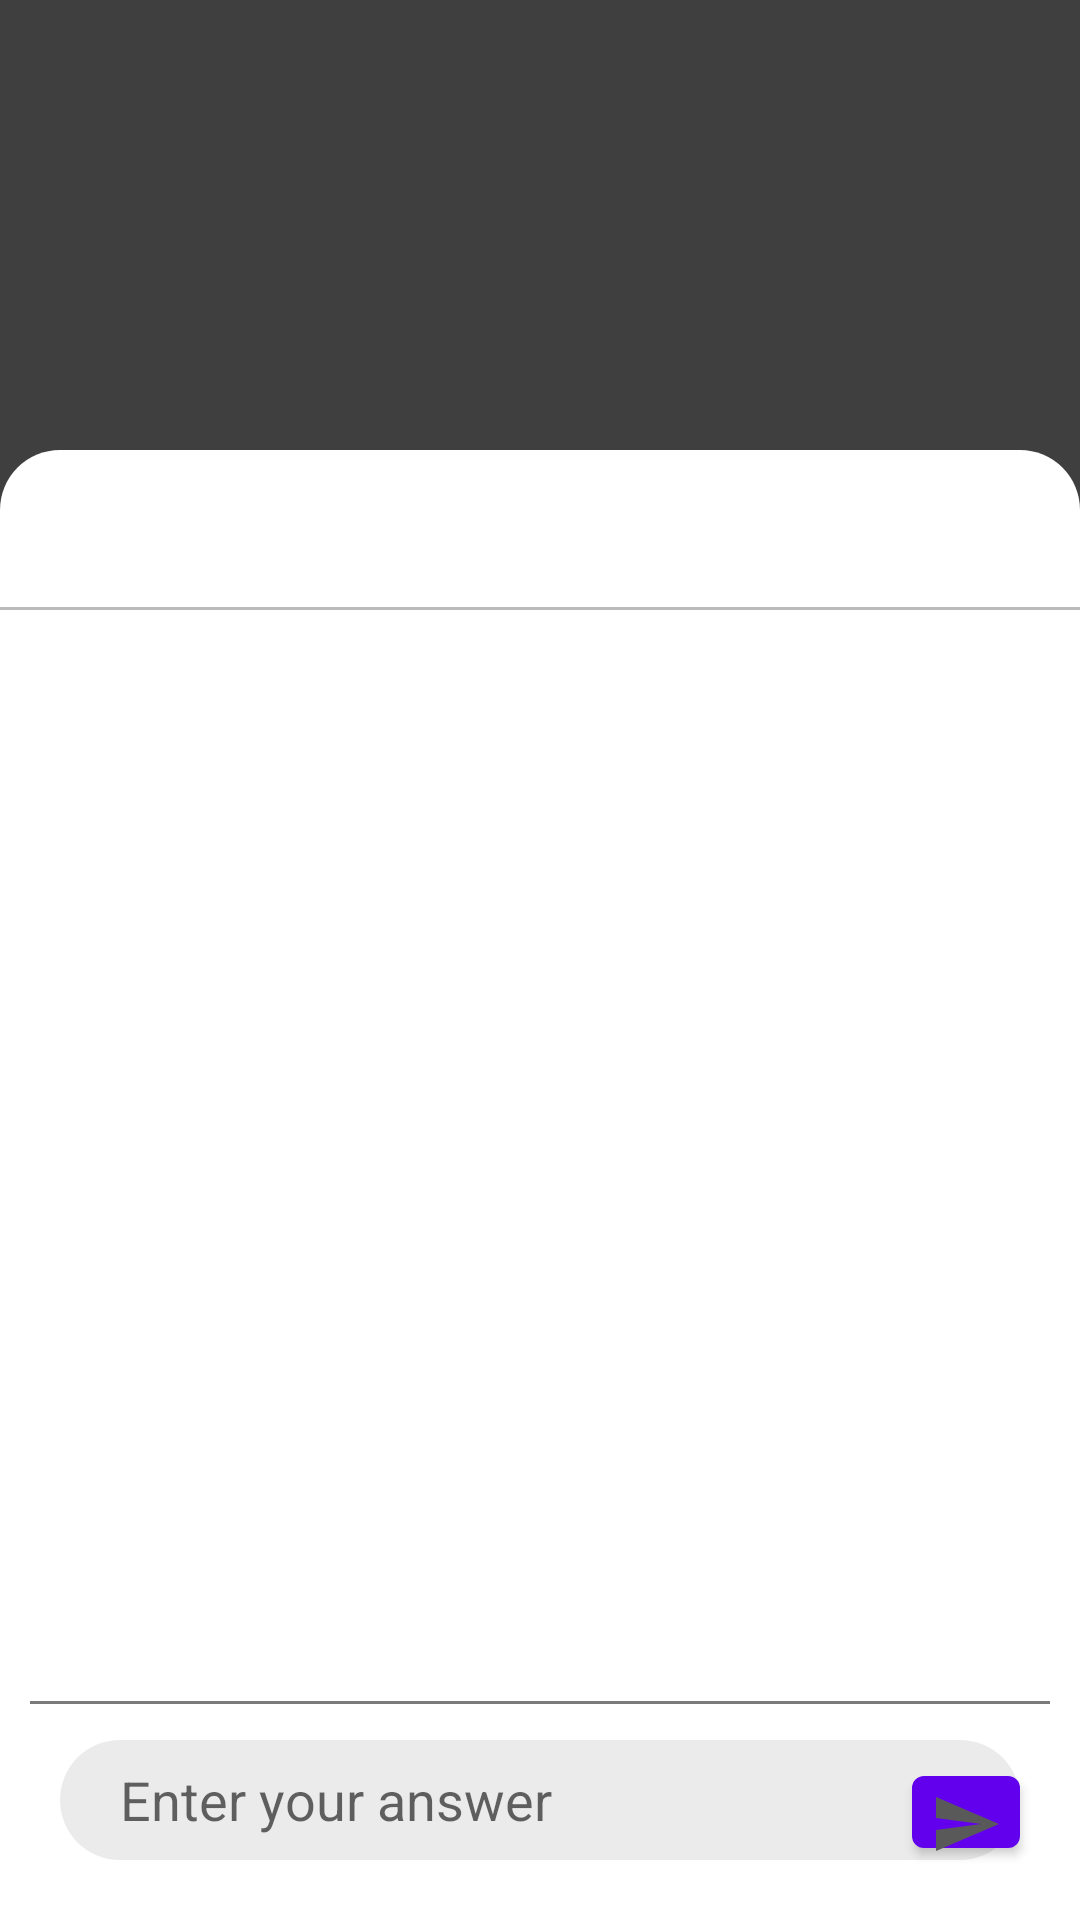

This screen was rendered from an Android layout file. Write that file and the resources it references.
<!-- AndroidManifest.xml: application theme Theme.Vk_kotlin_task3 -->
<!-- res/layout/fragment_comments.xml -->
<?xml version="1.0" encoding="utf-8"?>
<androidx.constraintlayout.widget.ConstraintLayout xmlns:android="http://schemas.android.com/apk/res/android"
    android:layout_width="match_parent"
    android:layout_height="match_parent"
    xmlns:app="http://schemas.android.com/apk/res-auto">

    <View
        android:id="@+id/comments_whitespace"
        android:layout_width="match_parent"
        android:layout_height="match_parent"
        app:layout_constraintTop_toTopOf="parent"
        android:background="@color/black_85"/>

    <androidx.constraintlayout.widget.Guideline
        android:id="@+id/comments_hr"
        android:layout_width="match_parent"
        android:layout_height="1dp"
        android:orientation="horizontal"
        app:layout_constraintGuide_begin="150dp"/>

    <androidx.constraintlayout.widget.ConstraintLayout
        android:id="@+id/comments_content"
        android:layout_width="match_parent"
        android:layout_height="0dp"
        app:layout_constraintTop_toTopOf="@id/comments_hr"
        app:layout_constraintBottom_toBottomOf="parent"
        android:background="@drawable/comments_shape">
        <TextView
            android:id="@+id/comments_tv"
            android:textSize="24sp"
            android:textStyle="bold"
            android:gravity="center_horizontal"
            android:textColor="@color/black"
            android:layout_width="match_parent"
            android:layout_height="wrap_content"
            app:layout_constraintTop_toTopOf="parent"
            android:paddingTop="10dp"
            android:paddingBottom="10dp"/>
        
        <View
            android:id="@+id/comments_top_hr"
            android:layout_width="match_parent"
            android:layout_height="1dp"
            android:background="@color/top_comments_hr"
            app:layout_constraintTop_toBottomOf="@id/comments_tv"/>

        <ProgressBar
            android:id="@+id/comments_pb"
            android:layout_width="match_parent"
            android:layout_height="wrap_content"
            app:layout_constraintTop_toBottomOf="@id/comments_top_hr"
            android:visibility="gone"/>

        <androidx.recyclerview.widget.RecyclerView
            android:id="@+id/comments_rv"
            android:layout_width="match_parent"
            android:layout_height="0dp"
            app:layout_constraintTop_toBottomOf="@id/comments_top_hr"
            app:layout_constraintBottom_toTopOf="@id/comments_form_block"/>


        <LinearLayout
            android:id="@+id/comments_form_block"
            android:layout_width="match_parent"
            android:layout_height="wrap_content"
            app:layout_constraintBottom_toBottomOf="parent"
            android:orientation="vertical"
            android:background="@color/white">
            <View
                android:id="@+id/bottom_hr"
                android:layout_width="match_parent"
                android:layout_height="1dp"
                android:background="@color/hr"
                android:layout_marginStart="10dp"
                android:layout_marginEnd="10dp"
                android:layout_marginBottom="12dp"/>
            <RelativeLayout
                android:layout_width="match_parent"
                android:layout_height="wrap_content">
                <EditText
                    android:id="@+id/comment_textarea"
                    android:layout_width="match_parent"
                    android:layout_height="40dp"
                    android:layout_marginStart="20dp"
                    android:layout_marginEnd="20dp"
                    android:layout_marginBottom="20dp"
                    android:paddingStart="20dp"
                    android:paddingEnd="20dp"
                    android:hint="Enter your answer"
                    android:background="@drawable/edit_text_shape"
                    android:textColor="@color/hr"
                    android:autofillHints="name" />
                <Button
                    android:id="@+id/comment_post_button"
                    android:layout_width="36dp"
                    android:layout_height="36dp"
                    android:layout_marginTop="6dp"
                    android:layout_alignEnd="@id/comment_textarea"
                    android:drawableTop="@drawable/baseline_send_24"
                    android:background="@null"/>
            </RelativeLayout>
        </LinearLayout>
    </androidx.constraintlayout.widget.ConstraintLayout>
</androidx.constraintlayout.widget.ConstraintLayout>
<!-- resources referenced by this layout -->
<resources>
  <color name="black">#FF000000</color>
  <color name="black_85">#C0000000</color>
  <color name="hr">#7A7A7A</color>
  <color name="top_comments_hr">#BBBBBB</color>
  <color name="white">#FFFFFFFF</color>
  <!-- drawable baseline_send_24 (drawable) -->
  <vector android:autoMirrored="true" android:height="24dp"
      android:tint="@color/send_button" android:viewportHeight="24"
      android:viewportWidth="24" android:width="24dp" xmlns:android="http://schemas.android.com/apk/res/android">
      <path android:fillColor="@android:color/white" android:pathData="M2.01,21L23,12 2.01,3 2,10l15,2 -15,2z"/>
  </vector>
  <!-- drawable comments_shape (drawable) -->
  <?xml version="1.0" encoding="utf-8"?>
  <shape xmlns:android="http://schemas.android.com/apk/res/android"
      android:shape="rectangle" android:padding="10dp">
      
      <solid android:color="@color/white"/>
      <corners
          android:topLeftRadius="20dp"
          android:topRightRadius="20dp"/>
  </shape>
  <!-- drawable edit_text_shape (drawable) -->
  <?xml version="1.0" encoding="utf-8"?>
  <shape xmlns:android="http://schemas.android.com/apk/res/android">
      <corners
          android:radius="20dp"/>
      <solid
          android:color="@color/edit_text"/>
  </shape>
  <style name="Theme.Vk_kotlin_task3" parent="Theme.MaterialComponents.DayNight.DarkActionBar">
          
          <item name="colorPrimary">@color/purple_500</item>
          <item name="colorPrimaryVariant">@color/purple_700</item>
          <item name="colorOnPrimary">@color/white</item>
          
          <item name="colorSecondary">@color/teal_200</item>
          <item name="colorSecondaryVariant">@color/teal_700</item>
          <item name="colorOnSecondary">@color/black</item>
          
          <item name="android:statusBarColor">?attr/colorPrimaryVariant</item>
          
      </style>
  <color name="send_button">#595959</color>
  <color name="edit_text">#EBEBEB</color>
  <color name="purple_500">#FF6200EE</color>
  <color name="purple_700">#FF3700B3</color>
  <color name="teal_200">#FF03DAC5</color>
  <color name="teal_700">#FF018786</color>
</resources>
